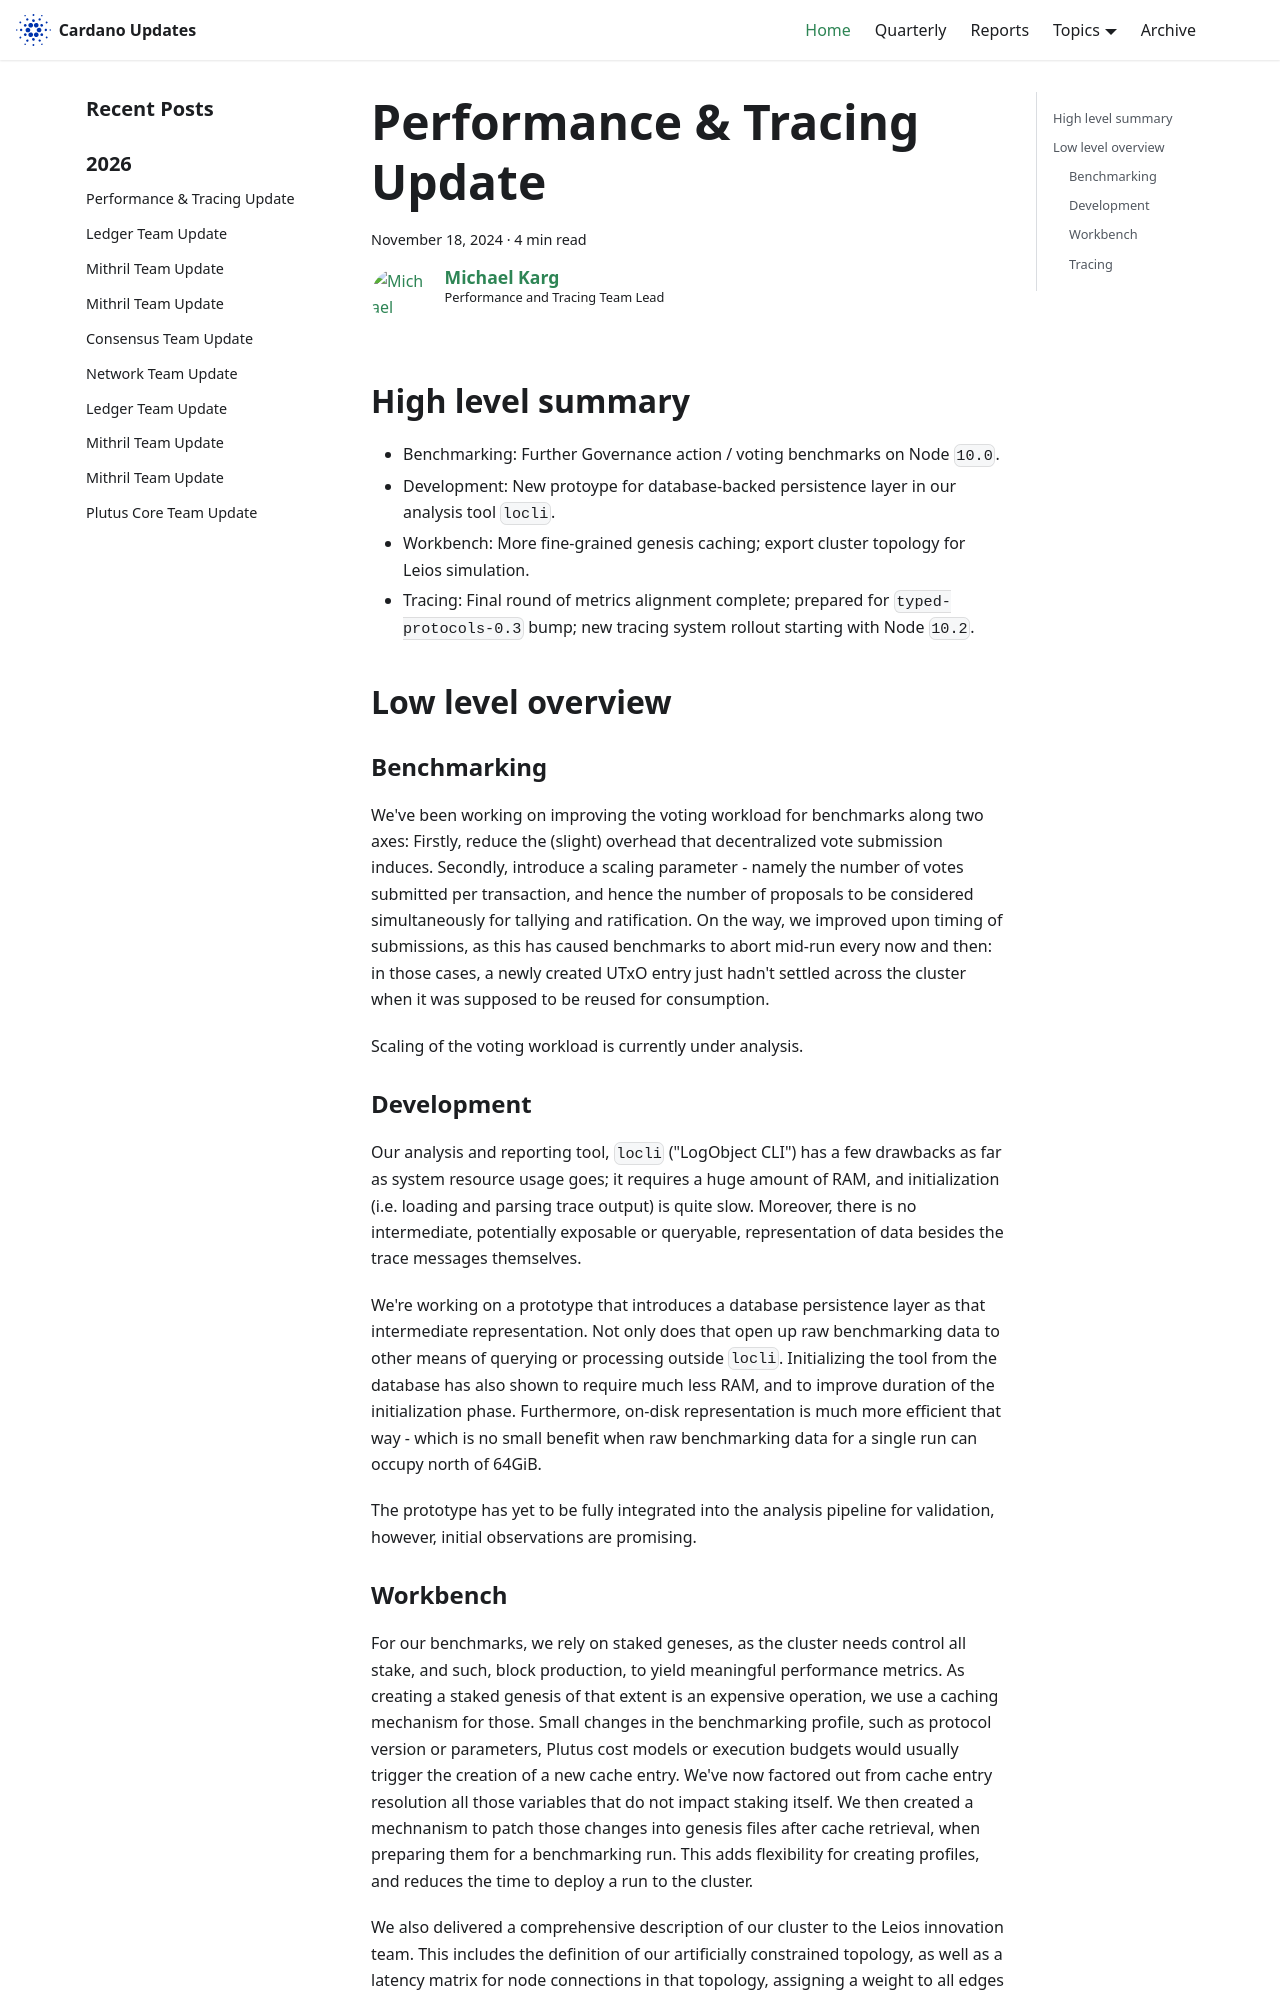

repository: IntersectMBO/cardano-updates · page: 2024-11-18-performance-and-tracing/index.html · generator: docusaurus

---
title: Performance & Tracing Update
slug: 2024-11-18-performance-and-tracing
authors: mgmeier
tags: [performance-tracing]
hide_table_of_contents: false
---

## High level summary

* Benchmarking: Further Governance action / voting benchmarks on Node `10.0`.
* Development: New protoype for database-backed persistence layer in our analysis tool `locli`.
* Workbench: More fine-grained genesis caching; export cluster topology for Leios simulation.
* Tracing: Final round of metrics alignment complete; prepared for `typed-protocols-0.3` bump; new tracing system rollout starting with Node `10.2`.


## Low level overview


### Benchmarking

We've been working on improving the voting workload for benchmarks along two axes: Firstly, reduce the (slight) overhead that
decentralized vote submission induces. Secondly, introduce a scaling parameter - namely the number of votes submitted per transaction, and hence
the number of proposals to be considered simultaneously for tallying and ratification. On the way, we improved upon timing of submissions, as
this has caused benchmarks to abort mid-run every now and then: in those cases, a newly created UTxO entry just hadn't settled across the cluster when it was
supposed to be reused for consumption.  

Scaling of the voting workload is currently under analysis.


### Development

Our analysis and reporting tool, `locli` ("LogObject CLI") has a few drawbacks as far as system resource usage goes; it requires a huge
amount of RAM, and initialization (i.e. loading and parsing trace output) is quite slow. Moreover, there is no intermediate, potentially
exposable or queryable, representation of data besides the trace messages themselves.  

 We're working on a prototype that introduces a database persistence layer as that intermediate representation. Not only does that open
 up raw benchmarking data to other means of querying or processing outside `locli`. Initializing the tool from the database has also shown
 to require much less RAM, and to improve duration of the initialization phase. Furthermore, on-disk representation is much more efficient that
 way - which is no small benefit when raw benchmarking data for a single run can occupy north of 64GiB.

 The prototype has yet to be fully integrated into the analysis pipeline for validation, however, initial observations are promising.
